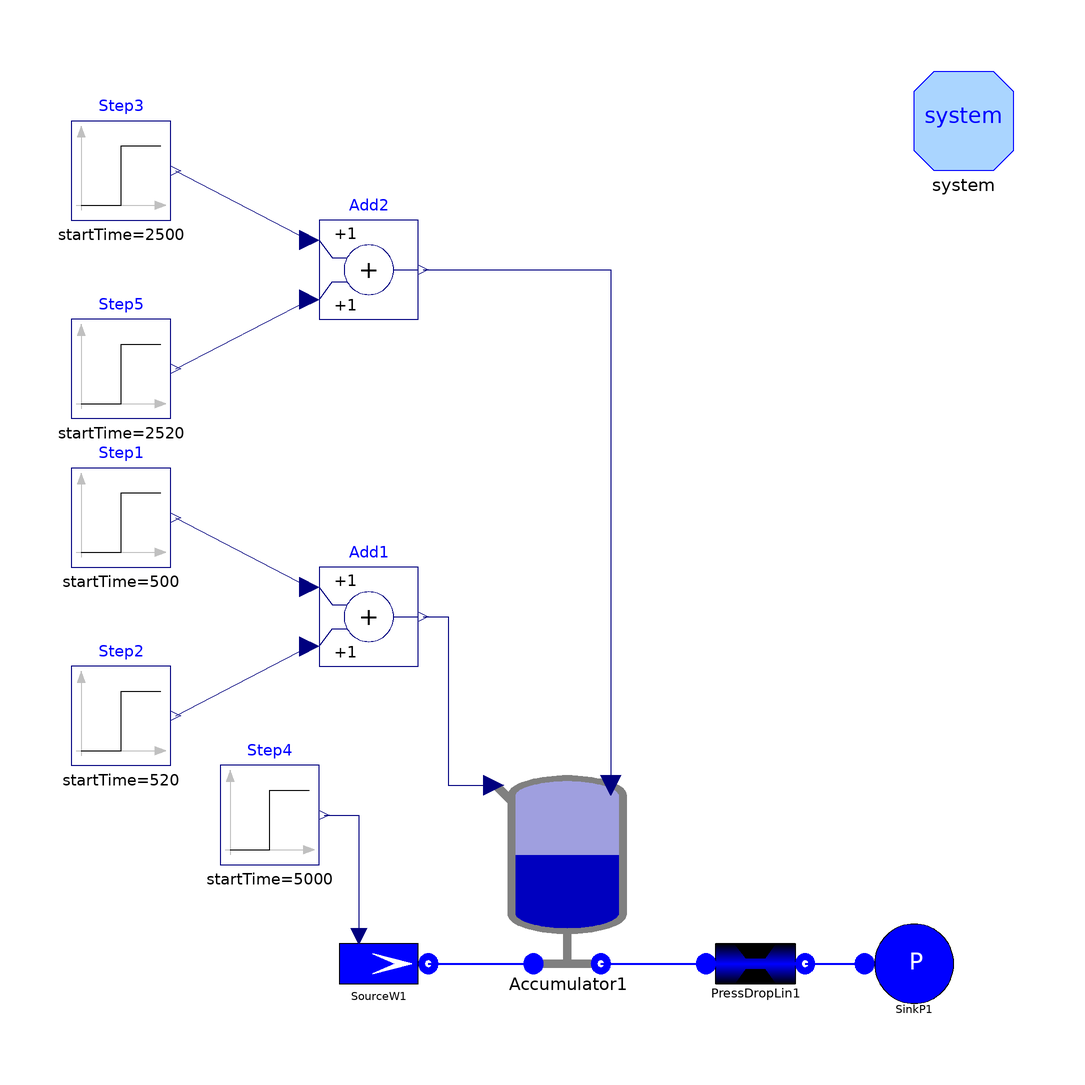

This picture is the connection diagram that the Modelica source below describes through its graphical annotations.

model TestAccumulator "Simple test for Water-Gas Accumulator component"
      extends Modelica.Icons.Example;
      package Medium = Modelica.Media.Water.WaterIF97_ph;
      FluidPh.Accumulator Accumulator1(
        hl_start=1e5,
        Tg_start=300,
        Tgin=300,
        Tg0=300,
        pg0=5e5,
        V=5,
        Vl0=3,
        zl0=2,
        zl_start=0,
        pg_start=7e5,
        gamma_ex=100,
        wg_out0=2e-2,
        MM=29e-3,
        A=1,
        redeclare package Medium = Modelica.Media.Water.StandardWater,
        initOpt=ThermoPower.Choices.Init.Options.steadyState) annotation (
          Placement(transformation(extent={{-10,-82},{30,-42}}, rotation=0)));
      ThermoPower.FluidPh.SourceMassFlow
                                SourceW1(w0=0, use_in_w0=true)
                                               annotation (Placement(
            transformation(extent={{-38,-90},{-18,-70}}, rotation=0)));
      ThermoPower.FluidPh.SinkPressure
                              SinkP1(p0=1e5) annotation (Placement(
            transformation(extent={{70,-90},{90,-70}}, rotation=0)));
      ThermoPower.FluidPh.PressDropLin PressDropLin1(R=1e5) annotation (Placement(
            transformation(extent={{38,-90},{58,-70}}, rotation=0)));
      Modelica.Blocks.Sources.Step Step1(height=2e-2, startTime=500)
        annotation (Placement(transformation(extent={{-90,0},{-70,20}},
              rotation=0)));
      Modelica.Blocks.Math.Add Add1 annotation (Placement(transformation(extent=
               {{-40,-20},{-20,0}}, rotation=0)));
      Modelica.Blocks.Sources.Step Step2(height=-2e-2, startTime=520)
        annotation (Placement(transformation(extent={{-90,-40},{-70,-20}},
              rotation=0)));
      Modelica.Blocks.Sources.Step Step3(height=1, startTime=2500) annotation (
          Placement(transformation(extent={{-90,70},{-70,90}}, rotation=0)));
      Modelica.Blocks.Math.Add Add2 annotation (Placement(transformation(extent=
               {{-40,50},{-20,70}}, rotation=0)));
      Modelica.Blocks.Sources.Step Step5(height=-1, startTime=2520) annotation (
         Placement(transformation(extent={{-90,30},{-70,50}}, rotation=0)));
      Modelica.Blocks.Sources.Step Step4(
        height=0.5,
        offset=5,
        startTime=5000) annotation (Placement(transformation(extent={{-60,-60},
                {-40,-40}},rotation=0)));
      inner System system
        annotation (Placement(transformation(extent={{80,80},{100,100}})));
    equation
      connect(Accumulator1.WaterOutfl, PressDropLin1.inlet) annotation (Line(
          points={{16.8,-80},{38,-80}},
          thickness=0.5,
          color={0,0,255}));
      connect(PressDropLin1.outlet, SinkP1.flange) annotation (Line(
          points={{58,-80},{70,-80}},
          thickness=0.5,
          color={0,0,255}));
      connect(SourceW1.flange, Accumulator1.WaterInfl) annotation (Line(
          points={{-18,-80},{3.2,-80}},
          thickness=0.5,
          color={0,0,255}));
    initial equation
      /*
  der(Accumulator1.rhog) = 0;
  der(Accumulator1.Tg) = 0;
  der(Accumulator1.hl) = 0;
  Accumulator1.zl = 0;
*/

    equation
      connect(Add1.y, Accumulator1.GasInfl) annotation (Line(points={{-19,-10},
              {-14,-10},{-14,-44},{-4.8,-44}}, color={0,0,127}));
      connect(Add2.y, Accumulator1.OutletValveOpening) annotation (Line(points=
              {{-19,60},{18.8,60},{18.8,-44}}, color={0,0,127}));
      connect(Step4.y, SourceW1.in_w0) annotation (Line(points={{-39,-50},{-32,
              -50},{-32,-74}}, color={0,0,127}));
      connect(Step5.y, Add2.u2)
        annotation (Line(points={{-69,40},{-42,54}}, color={0,0,127}));
      connect(Step3.y, Add2.u1)
        annotation (Line(points={{-69,80},{-42,66}}, color={0,0,127}));
      connect(Step1.y, Add1.u1)
        annotation (Line(points={{-69,10},{-42,-4}}, color={0,0,127}));
      connect(Step2.y, Add1.u2)
        annotation (Line(points={{-69,-30},{-42,-16}}, color={0,0,127}));
      annotation (
        Diagram(graphics),
        experiment(StopTime=8000, Tolerance=1e-006),
        Documentation(info="<html>
<p>The model is designed to test the component  <tt>Accumulator</tt>.<br>
Simulation sequence:
<ul>
    <li>t=500 s: The accumulator is charged for 20 s.
    <li>t=2500 s, The accumulator is discharged for 20 s.
    <li>t=8000 s, 10% increase of the inlet flowrate
</ul>
<p>
Simulation Interval = [0...8000] sec <br>
Integration Algorithm = DASSL <br>
Algorithm Tolerance = 1e-6
</p>
</html>", revisions="<html>
<ul>
        <li><i>5 Feb 2004</i> by <a href=\"mailto:francesco.schiavo@polimi.it\">Francesco Schiavo</a>:<br>
        First release.</li>
</ul>
</html>"));
    end TestAccumulator;